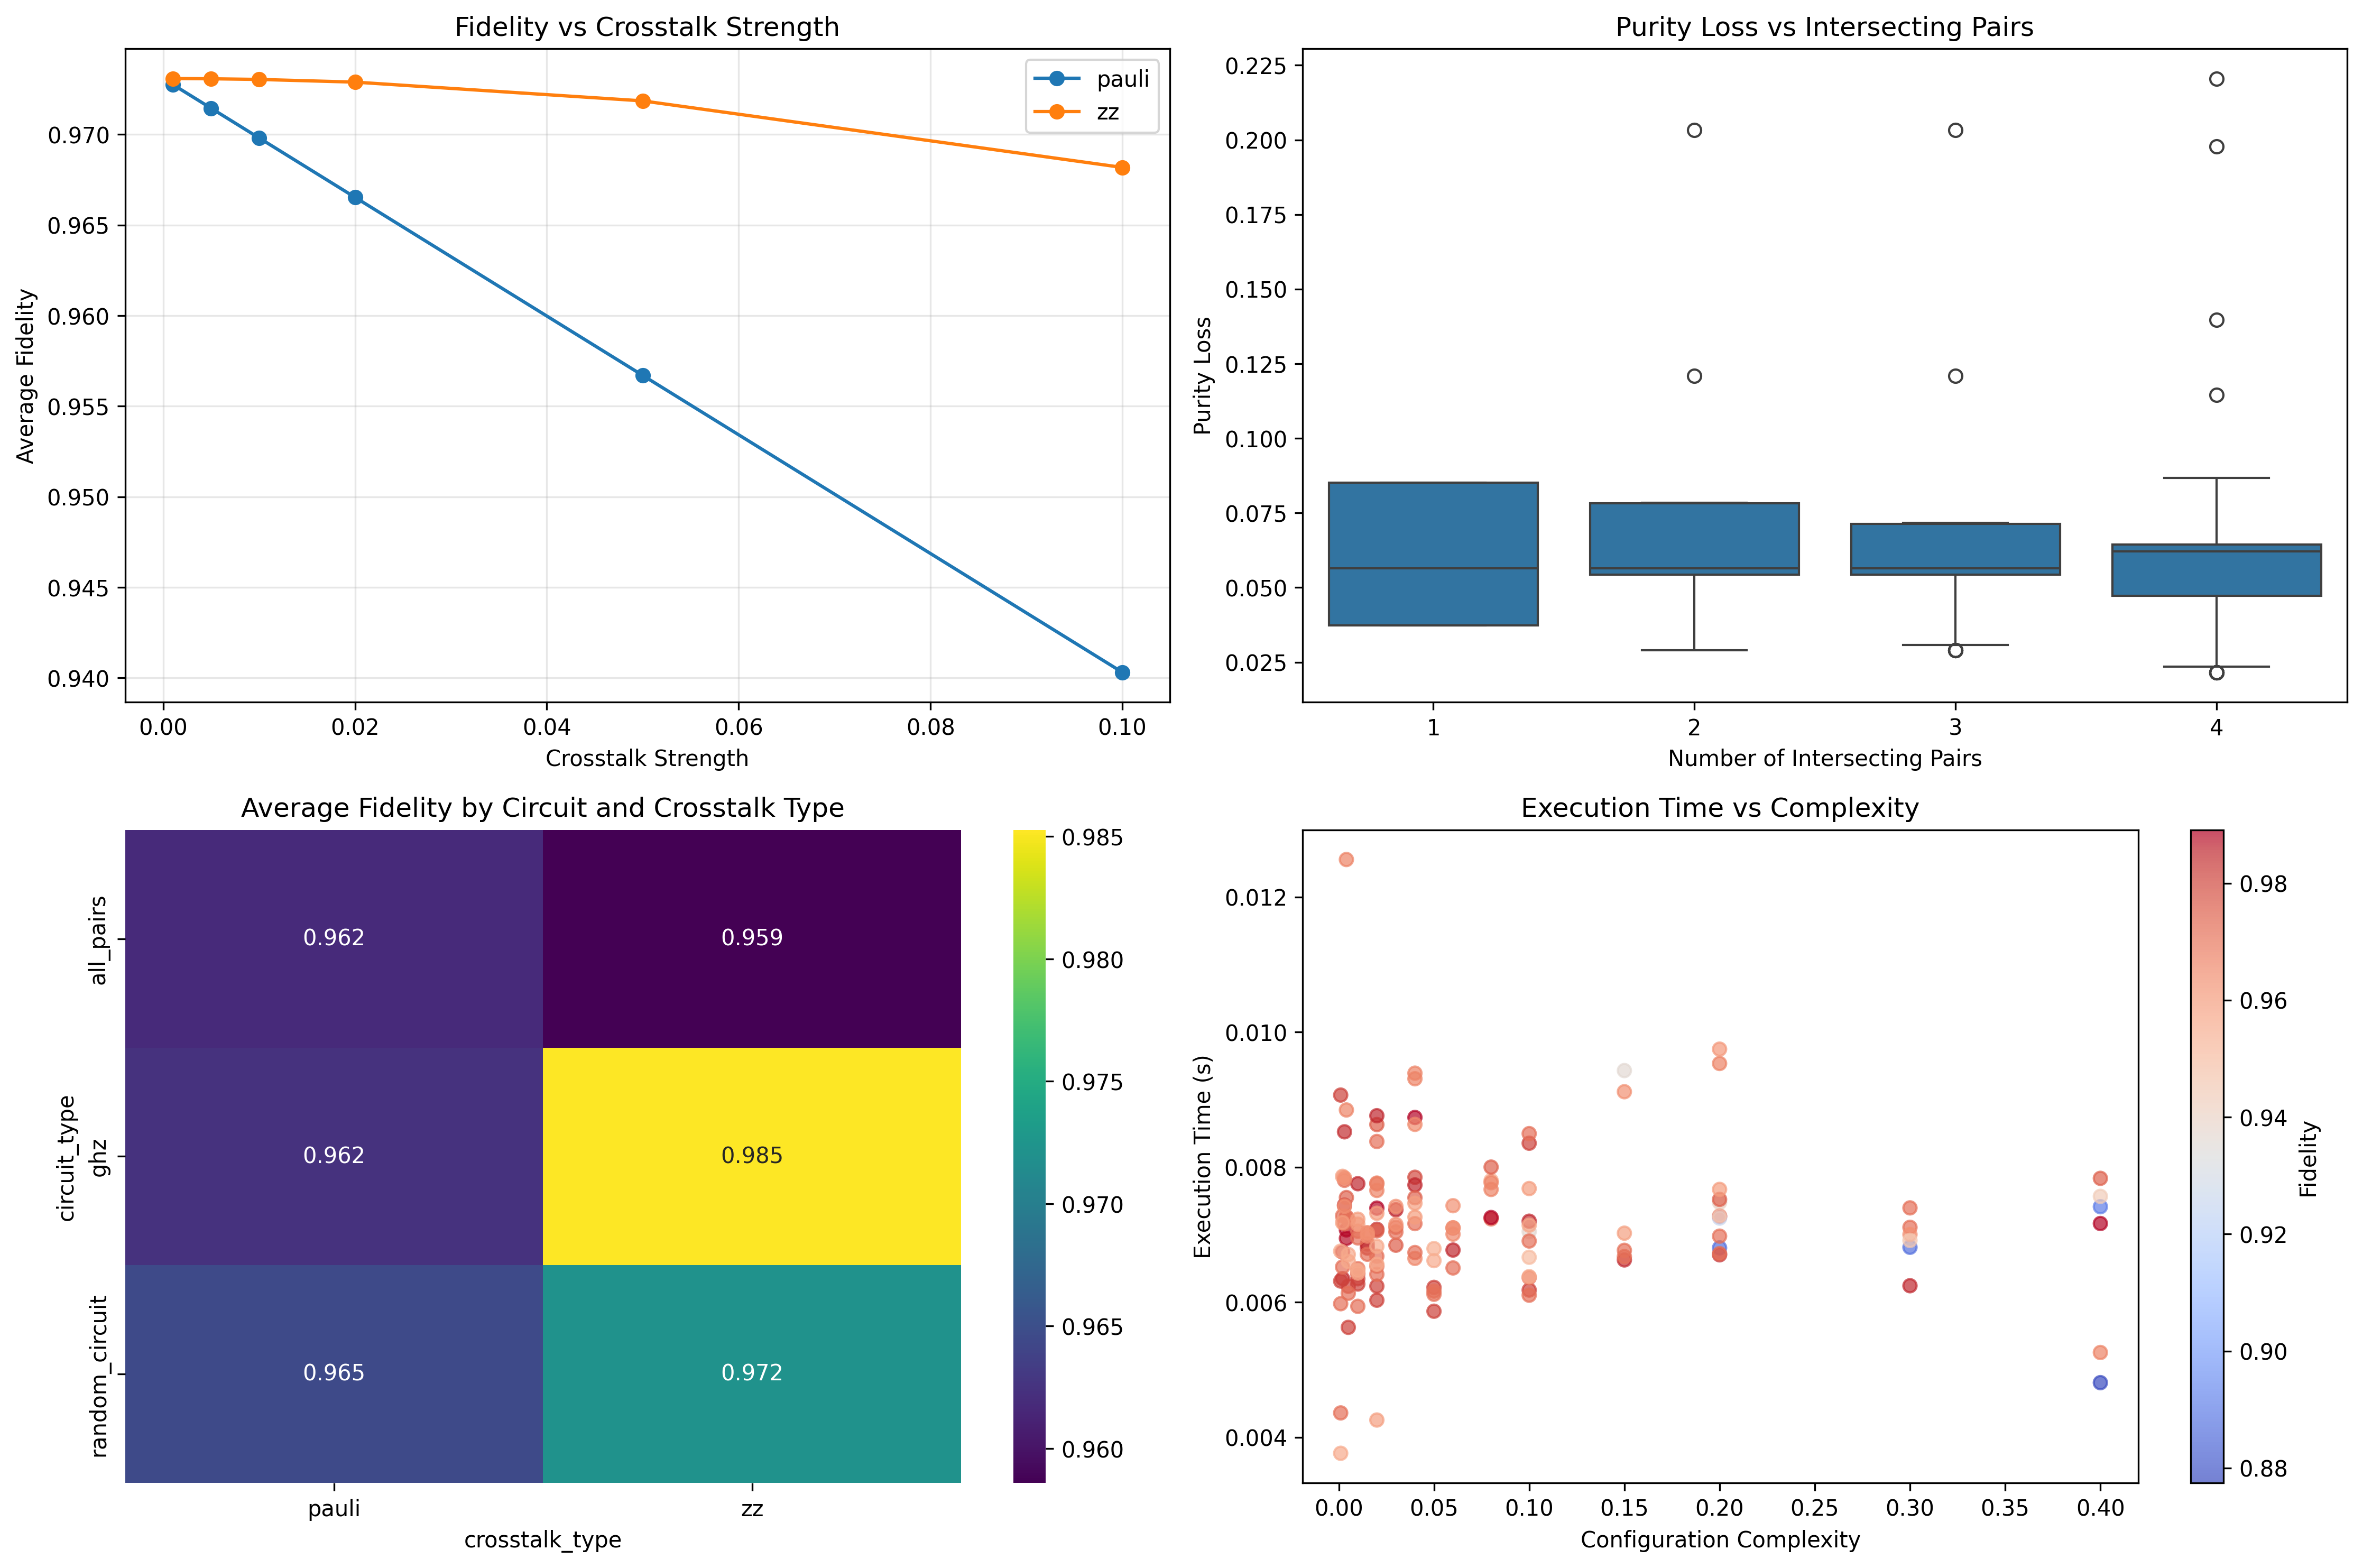

Data behind this chart, as committed beside it:
circuit_type, crosstalk_type, crosstalk_strength, num_intersecting_pairs, intersecting_pairs, full_state_fidelity, ideal_purity, noisy_purity, purity_loss, trace_distance, execution_time
ghz, pauli, 0.001, 1, [(2, 4)], 0.9811, 1, 0.9626, 0.03736, 0.01367, 0.009068
ghz, pauli, 0.001, 2, [(2, 4), (0, 2)], 0.9844, 1, 0.9692, 0.03084, 0.01095, 0.006349
ghz, pauli, 0.001, 3, [(2, 4), (0, 2), (1, 3)], 0.9844, 1, 0.9692, 0.03084, 0.01095, 0.008524
ghz, pauli, 0.001, 4, [(2, 4), (0, 2), (1, 3), (0, 1)], 0.9881, 1, 0.9764, 0.02356, 0.008477, 0.006947
ghz, pauli, 0.005, 1, [(2, 4)], 0.9811, 1, 0.9626, 0.03736, 0.01367, 0.005629
ghz, pauli, 0.005, 2, [(2, 4), (0, 2)], 0.9805, 1, 0.9615, 0.03854, 0.0149, 0.006423
ghz, pauli, 0.005, 3, [(2, 4), (0, 2), (1, 3)], 0.9805, 1, 0.9615, 0.03854, 0.0149, 0.006863
ghz, pauli, 0.005, 4, [(2, 4), (0, 2), (1, 3), (0, 1)], 0.9842, 1, 0.9687, 0.03134, 0.01245, 0.00708
ghz, pauli, 0.01, 1, [(2, 4)], 0.9811, 1, 0.9626, 0.03736, 0.01367, 0.00627
ghz, pauli, 0.01, 2, [(2, 4), (0, 2)], 0.9756, 1, 0.9519, 0.04808, 0.01984, 0.008631
ghz, pauli, 0.01, 3, [(2, 4), (0, 2), (1, 3)], 0.9756, 1, 0.9519, 0.04808, 0.01984, 0.006845
ghz, pauli, 0.01, 4, [(2, 4), (0, 2), (1, 3), (0, 1)], 0.9792, 1, 0.959, 0.04098, 0.01741, 0.007851
ghz, pauli, 0.02, 1, [(2, 4)], 0.9811, 1, 0.9626, 0.03736, 0.01367, 0.006031
ghz, pauli, 0.02, 2, [(2, 4), (0, 2)], 0.9657, 1, 0.9331, 0.06688, 0.02972, 0.006649
ghz, pauli, 0.02, 3, [(2, 4), (0, 2), (1, 3)], 0.9657, 1, 0.9331, 0.06688, 0.02972, 0.007008
ghz, pauli, 0.02, 4, [(2, 4), (0, 2), (1, 3), (0, 1)], 0.9693, 1, 0.94, 0.05996, 0.02733, 0.007234
ghz, pauli, 0.05, 1, [(2, 4)], 0.9811, 1, 0.9626, 0.03736, 0.01367, 0.00622
ghz, pauli, 0.05, 2, [(2, 4), (0, 2)], 0.9362, 1, 0.8791, 0.1209, 0.05934, 0.007046
ghz, pauli, 0.05, 3, [(2, 4), (0, 2), (1, 3)], 0.9362, 1, 0.8791, 0.1209, 0.05934, 0.00943
ghz, pauli, 0.05, 4, [(2, 4), (0, 2), (1, 3), (0, 1)], 0.9397, 1, 0.8854, 0.1146, 0.05711, 0.007478
ghz, pauli, 0.1, 1, [(2, 4)], 0.9811, 1, 0.9626, 0.03736, 0.01367, 0.006181
ghz, pauli, 0.1, 2, [(2, 4), (0, 2)], 0.887, 1, 0.7967, 0.2033, 0.1087, 0.006805
ghz, pauli, 0.1, 3, [(2, 4), (0, 2), (1, 3)], 0.887, 1, 0.7967, 0.2033, 0.1087, 0.006814
ghz, pauli, 0.1, 4, [(2, 4), (0, 2), (1, 3), (0, 1)], 0.8902, 1, 0.8023, 0.1977, 0.1067, 0.007415
ghz, zz, 0.001, 1, [(2, 4)], 0.9811, 1, 0.9626, 0.03736, 0.01367, 0.006314
ghz, zz, 0.001, 2, [(2, 4), (0, 2)], 0.9854, 1, 0.9711, 0.02891, 0.009966, 0.006744
ghz, zz, 0.001, 3, [(2, 4), (0, 2), (1, 3)], 0.9854, 1, 0.9711, 0.02891, 0.009966, 0.007439
ghz, zz, 0.001, 4, [(2, 4), (0, 2), (1, 3), (0, 1)], 0.9891, 1, 0.9784, 0.0216, 0.007484, 0.007072
ghz, zz, 0.005, 1, [(2, 4)], 0.9811, 1, 0.9626, 0.03736, 0.01367, 0.006237
ghz, zz, 0.005, 2, [(2, 4), (0, 2)], 0.9854, 1, 0.9711, 0.02891, 0.009966, 0.007756
ghz, zz, 0.005, 3, [(2, 4), (0, 2), (1, 3)], 0.9854, 1, 0.9711, 0.02891, 0.009966, 0.006802
ghz, zz, 0.005, 4, [(2, 4), (0, 2), (1, 3), (0, 1)], 0.9891, 1, 0.9784, 0.0216, 0.007484, 0.007394
ghz, zz, 0.01, 1, [(2, 4)], 0.9811, 1, 0.9626, 0.03736, 0.01367, 0.006348
ghz, zz, 0.01, 2, [(2, 4), (0, 2)], 0.9854, 1, 0.9711, 0.02891, 0.009966, 0.008762
ghz, zz, 0.01, 3, [(2, 4), (0, 2), (1, 3)], 0.9854, 1, 0.9711, 0.02891, 0.009966, 0.007369
ghz, zz, 0.01, 4, [(2, 4), (0, 2), (1, 3), (0, 1)], 0.9891, 1, 0.9784, 0.0216, 0.007484, 0.008736
ghz, zz, 0.02, 1, [(2, 4)], 0.9811, 1, 0.9626, 0.03736, 0.01367, 0.006239
ghz, zz, 0.02, 2, [(2, 4), (0, 2)], 0.9854, 1, 0.9711, 0.02891, 0.009966, 0.007737
ghz, zz, 0.02, 3, [(2, 4), (0, 2), (1, 3)], 0.9854, 1, 0.9711, 0.02891, 0.009966, 0.006773
ghz, zz, 0.02, 4, [(2, 4), (0, 2), (1, 3), (0, 1)], 0.9891, 1, 0.9784, 0.0216, 0.007484, 0.007255
ghz, zz, 0.05, 1, [(2, 4)], 0.9811, 1, 0.9626, 0.03736, 0.01367, 0.005867
ghz, zz, 0.05, 2, [(2, 4), (0, 2)], 0.9854, 1, 0.9711, 0.02891, 0.009966, 0.0072
ghz, zz, 0.05, 3, [(2, 4), (0, 2), (1, 3)], 0.9854, 1, 0.9711, 0.02891, 0.009966, 0.006627
ghz, zz, 0.05, 4, [(2, 4), (0, 2), (1, 3), (0, 1)], 0.9891, 1, 0.9784, 0.0216, 0.007484, 0.007271
ghz, zz, 0.1, 1, [(2, 4)], 0.9811, 1, 0.9626, 0.03736, 0.01367, 0.008355
ghz, zz, 0.1, 2, [(2, 4), (0, 2)], 0.9854, 1, 0.9711, 0.02891, 0.009966, 0.006703
ghz, zz, 0.1, 3, [(2, 4), (0, 2), (1, 3)], 0.9854, 1, 0.9711, 0.02891, 0.009966, 0.006245
ghz, zz, 0.1, 4, [(2, 4), (0, 2), (1, 3), (0, 1)], 0.9891, 1, 0.9784, 0.0216, 0.007484, 0.007166
random_circuit, pauli, 0.001, 1, [(2, 4)], 0.9713, 1, 0.9435, 0.0565, 0.003547, 0.004362
random_circuit, pauli, 0.001, 2, [(2, 4), (0, 2)], 0.9713, 1, 0.9435, 0.0565, 0.003547, 0.006523
random_circuit, pauli, 0.001, 3, [(2, 4), (0, 2), (1, 3)], 0.9713, 1, 0.9435, 0.0565, 0.003547, 0.007806
random_circuit, pauli, 0.001, 4, [(2, 4), (0, 2), (1, 3), (0, 1)], 0.9739, 1, 0.9487, 0.05131, 0.002521, 0.007267
random_circuit, pauli, 0.005, 1, [(2, 4)], 0.9713, 1, 0.9435, 0.0565, 0.003547, 0.007221
random_circuit, pauli, 0.005, 2, [(2, 4), (0, 2)], 0.9713, 1, 0.9435, 0.0565, 0.003547, 0.006953
random_circuit, pauli, 0.005, 3, [(2, 4), (0, 2), (1, 3)], 0.9713, 1, 0.9435, 0.0565, 0.003547, 0.007026
random_circuit, pauli, 0.005, 4, [(2, 4), (0, 2), (1, 3), (0, 1)], 0.97, 1, 0.9411, 0.05887, 0.005638, 0.007753
random_circuit, pauli, 0.01, 1, [(2, 4)], 0.9713, 1, 0.9435, 0.0565, 0.003547, 0.006497
random_circuit, pauli, 0.01, 2, [(2, 4), (0, 2)], 0.9713, 1, 0.9435, 0.0565, 0.003547, 0.00838
random_circuit, pauli, 0.01, 3, [(2, 4), (0, 2), (1, 3)], 0.9713, 1, 0.9435, 0.0565, 0.003547, 0.00711
random_circuit, pauli, 0.01, 4, [(2, 4), (0, 2), (1, 3), (0, 1)], 0.9652, 1, 0.9318, 0.06823, 0.01047, 0.008634
... 84 more rows
